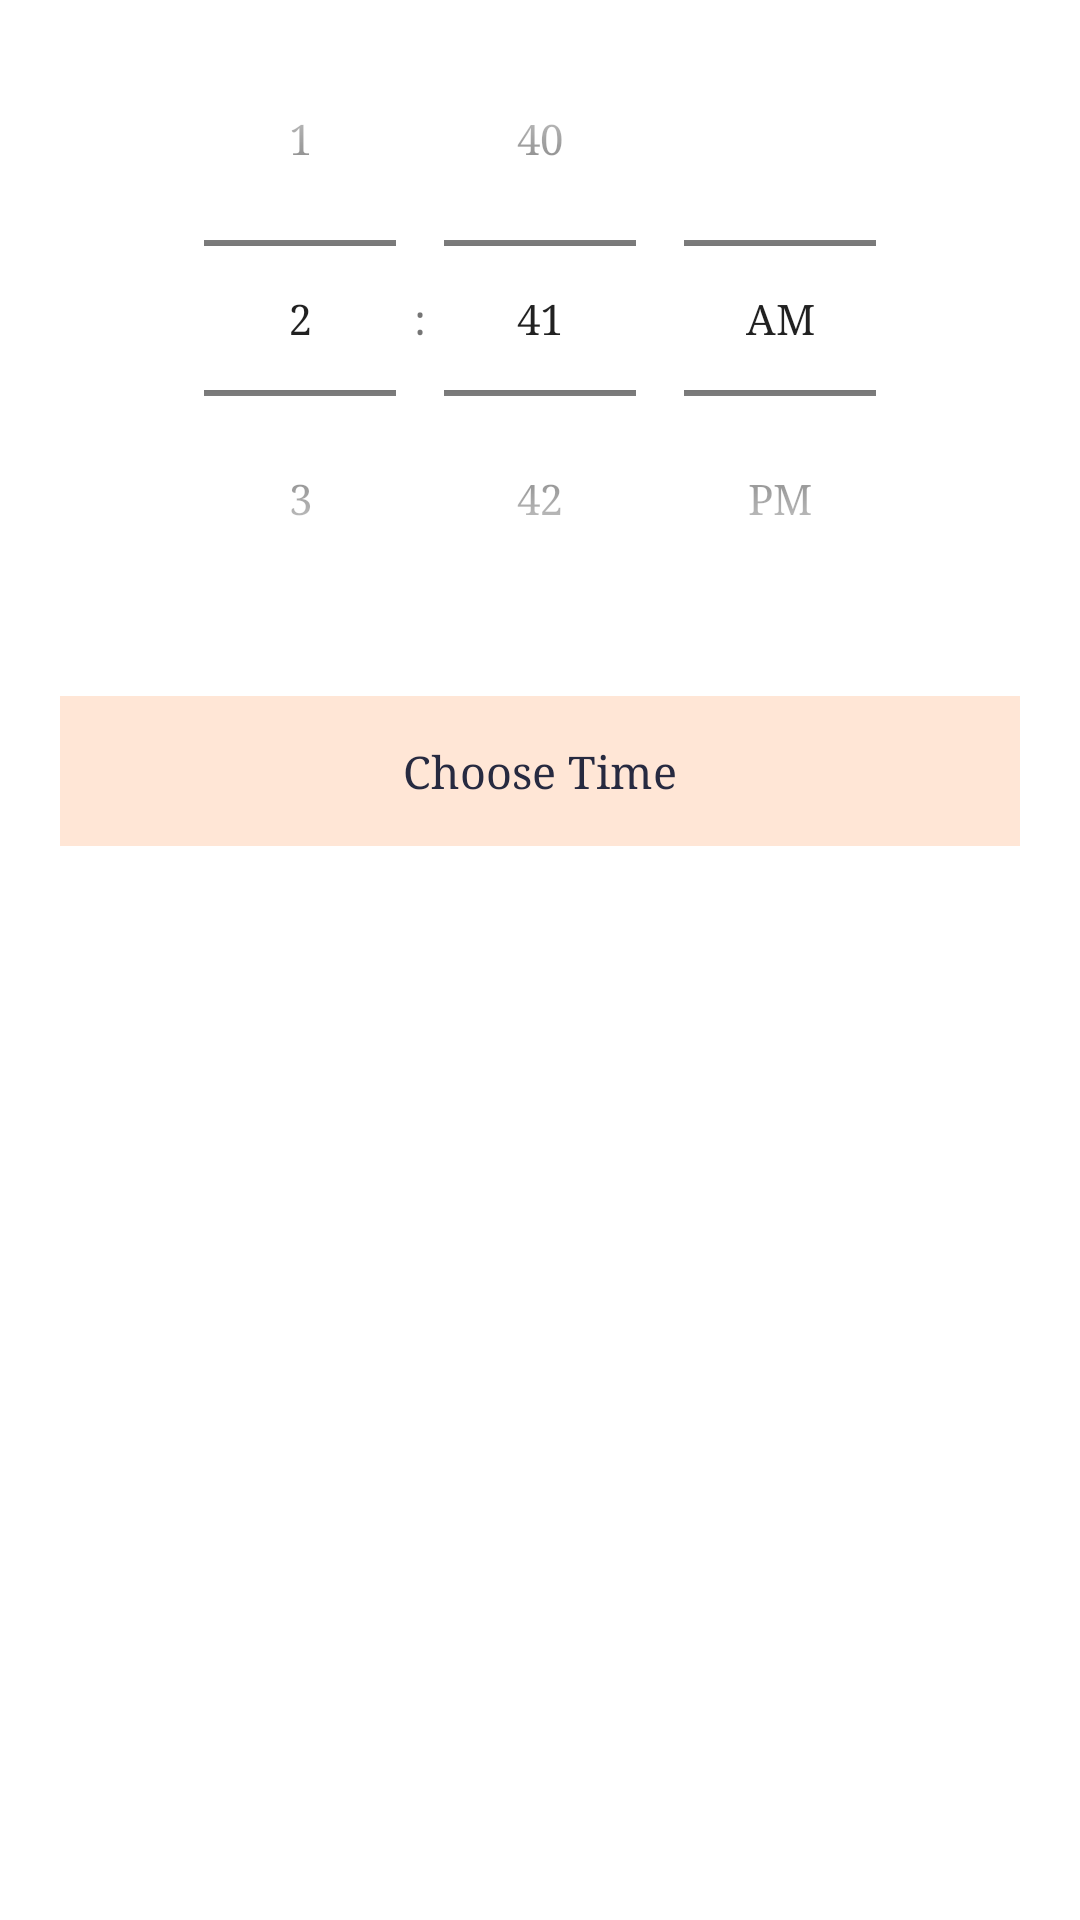

Here is an Android app screen rendered from its layout file. Give the layout XML and the strings, colors and styles it references.
<!-- AndroidManifest.xml: application theme AppTheme -->
<!-- res/layout/timepickker.xml -->
<?xml version="1.0" encoding="utf-8"?>
<RelativeLayout xmlns:android="http://schemas.android.com/apk/res/android"
    xmlns:app="http://schemas.android.com/apk/res-auto"
    xmlns:tools="http://schemas.android.com/tools"
    android:layout_width="match_parent"
    android:layout_height="wrap_content"
    android:background="@color/white_color"
    tools:context=".ui.ChooseDelivery">
    <TimePicker
        android:id="@+id/datePicker1"
        android:layout_width="wrap_content"
        android:layout_height="wrap_content"
        android:layout_centerHorizontal="true"
        android:timePickerMode="spinner"/>
    <TextView
        android:layout_width="match_parent"
        android:layout_below="@id/datePicker1"
        android:layout_centerHorizontal="true"
        android:layout_margin="@dimen/d20"
        android:textColor="@color/text_dark_grey"
        android:textSize="15sp"
        android:gravity="center"
        android:singleLine="true"
        android:id="@+id/t_choosetime"
        android:background="#FFE6D6"
        android:text="@string/times"
        android:padding="@dimen/dimen_10"
        android:layout_height="50dp" />
</RelativeLayout>
<!-- resources referenced by this layout -->
<resources>
  <color name="text_dark_grey">#272A40</color>
  <color name="white_color">#ffffff</color>
  <dimen name="d20">20.0dip</dimen>
  <dimen name="dimen_10">10dp</dimen>
  <string name="times">Choose Time</string>
  <style name="AppTheme" parent="Theme.AppCompat.Light.NoActionBar">
          
          <item name="colorPrimary">@color/colorPrimary</item>
          <item name="colorPrimaryDark">@color/colorPrimaryDark</item>
          <item name="colorAccent">@color/colorAccent</item>
          <item name="android:typeface">serif</item>
  
      </style>
  <color name="colorPrimary">#A00606</color>
  <color name="colorPrimaryDark">#9F0606</color>
  <color name="colorAccent">#000000</color>
</resources>
